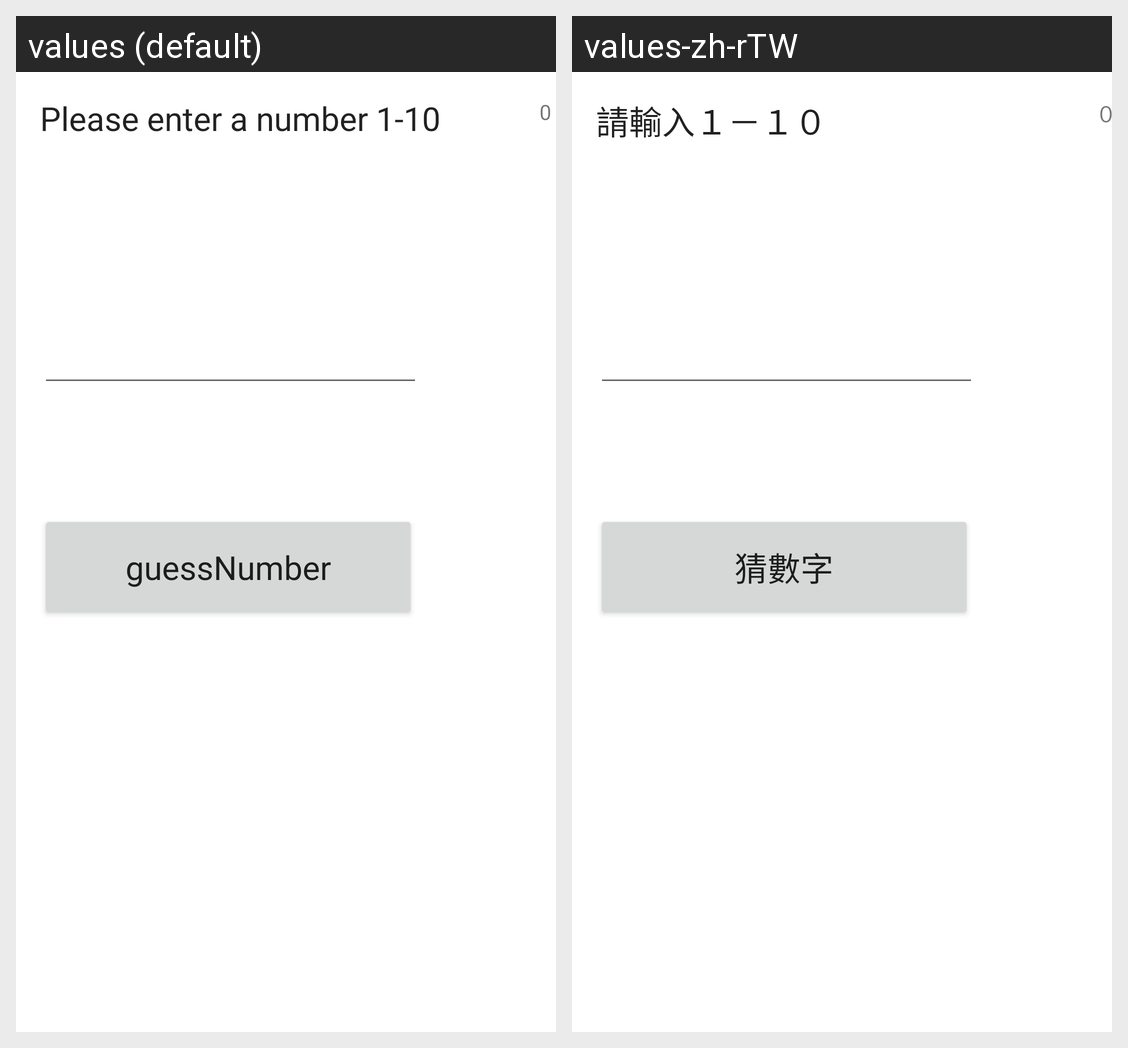

Locale-by-locale string values for the Android screen shown in this grid:
Android screen res/layout/activity_main.xml rendered under 2 locales, left to right: values (default), values-zh-rTW. Device: Nexus 5 (rendered at 1080×1920; each locale shown at half size, 540×960, under a caption strip naming it); theme Theme.Bmi1.
Strings drawn on this screen, with the default value and each locale's value (text and hints the layout hard-codes, and strings that could not be matched under every locale, appear in the picture but are not listed):

please_enter_a_number_1_10
  values: Please enter a number 1-10
  values-zh-rTW: 請輸入１－１０

button_guess
  values: guessNumber
  values-zh-rTW: 猜數字

counter_zero
  values: 0
  values-zh-rTW: ０
